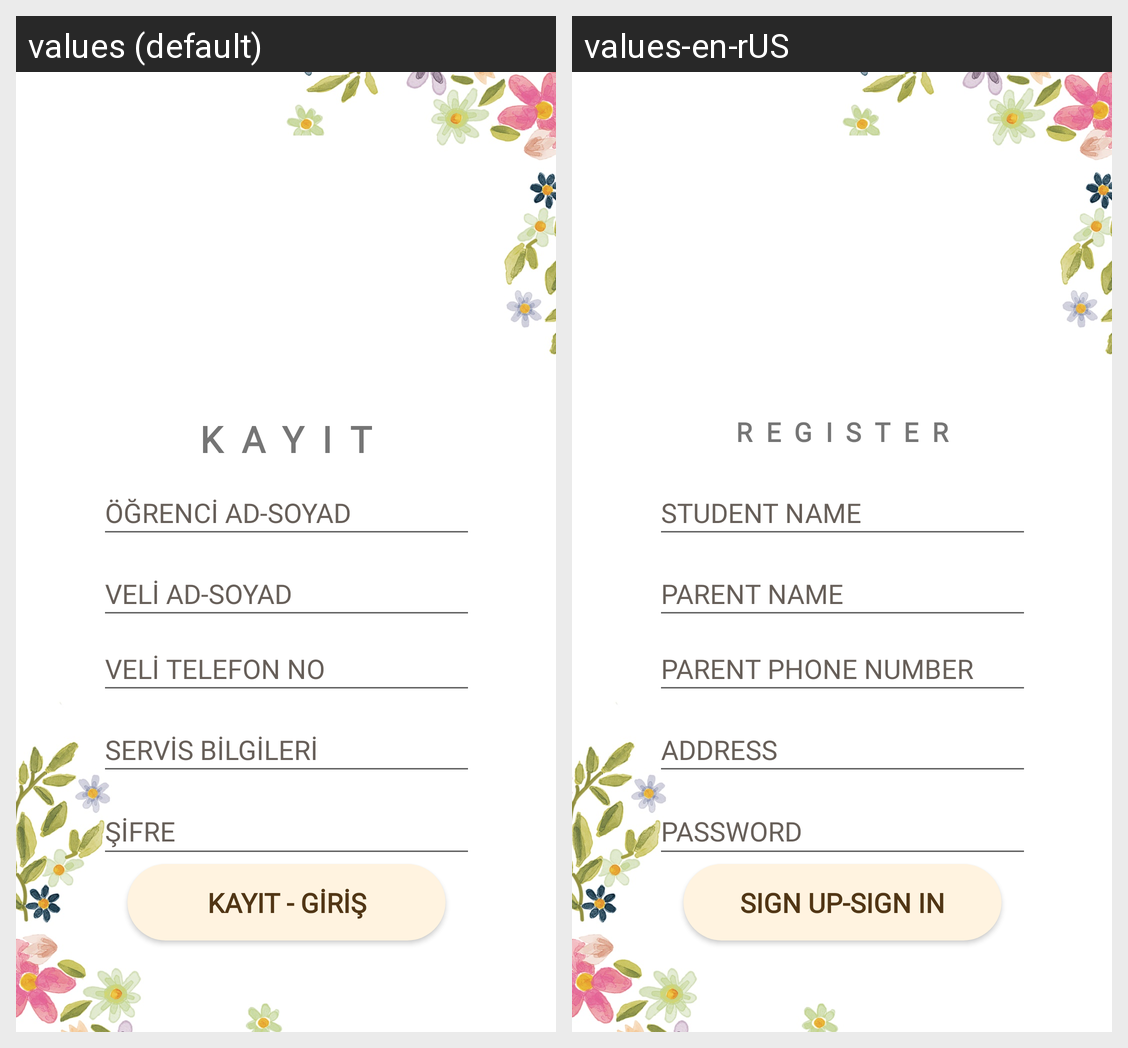

Locale-by-locale string values for the Android screen shown in this grid:
Android screen res/layout/activity_login.xml rendered under 2 locales, left to right: values (default), values-en-rUS. Device: Nexus 5 (rendered at 1080×1920; each locale shown at half size, 540×960, under a caption strip naming it); theme Theme.TeddyBearKindergarten.NoActionBar.
Strings drawn on this screen, with the default value and each locale's value (text and hints the layout hard-codes, and strings that could not be matched under every locale, appear in the picture but are not listed):

registerTitle
  values: KAYIT
  values-en-rUS: REGISTER

parentNameHint
  values: VELİ AD-SOYAD
  values-en-rUS: PARENT NAME

adressHint
  values: SERVİS BİLGİLERİ
  values-en-rUS: ADDRESS

registerButton
  values: KAYIT - GİRİŞ
  values-en-rUS: SIGN UP-SIGN IN

phoneHint
  values: VELİ TELEFON NO
  values-en-rUS: PARENT PHONE NUMBER

passwordHint
  values: ŞİFRE
  values-en-rUS: PASSWORD

studentNameHint
  values: ÖĞRENCİ AD-SOYAD
  values-en-rUS: STUDENT NAME
